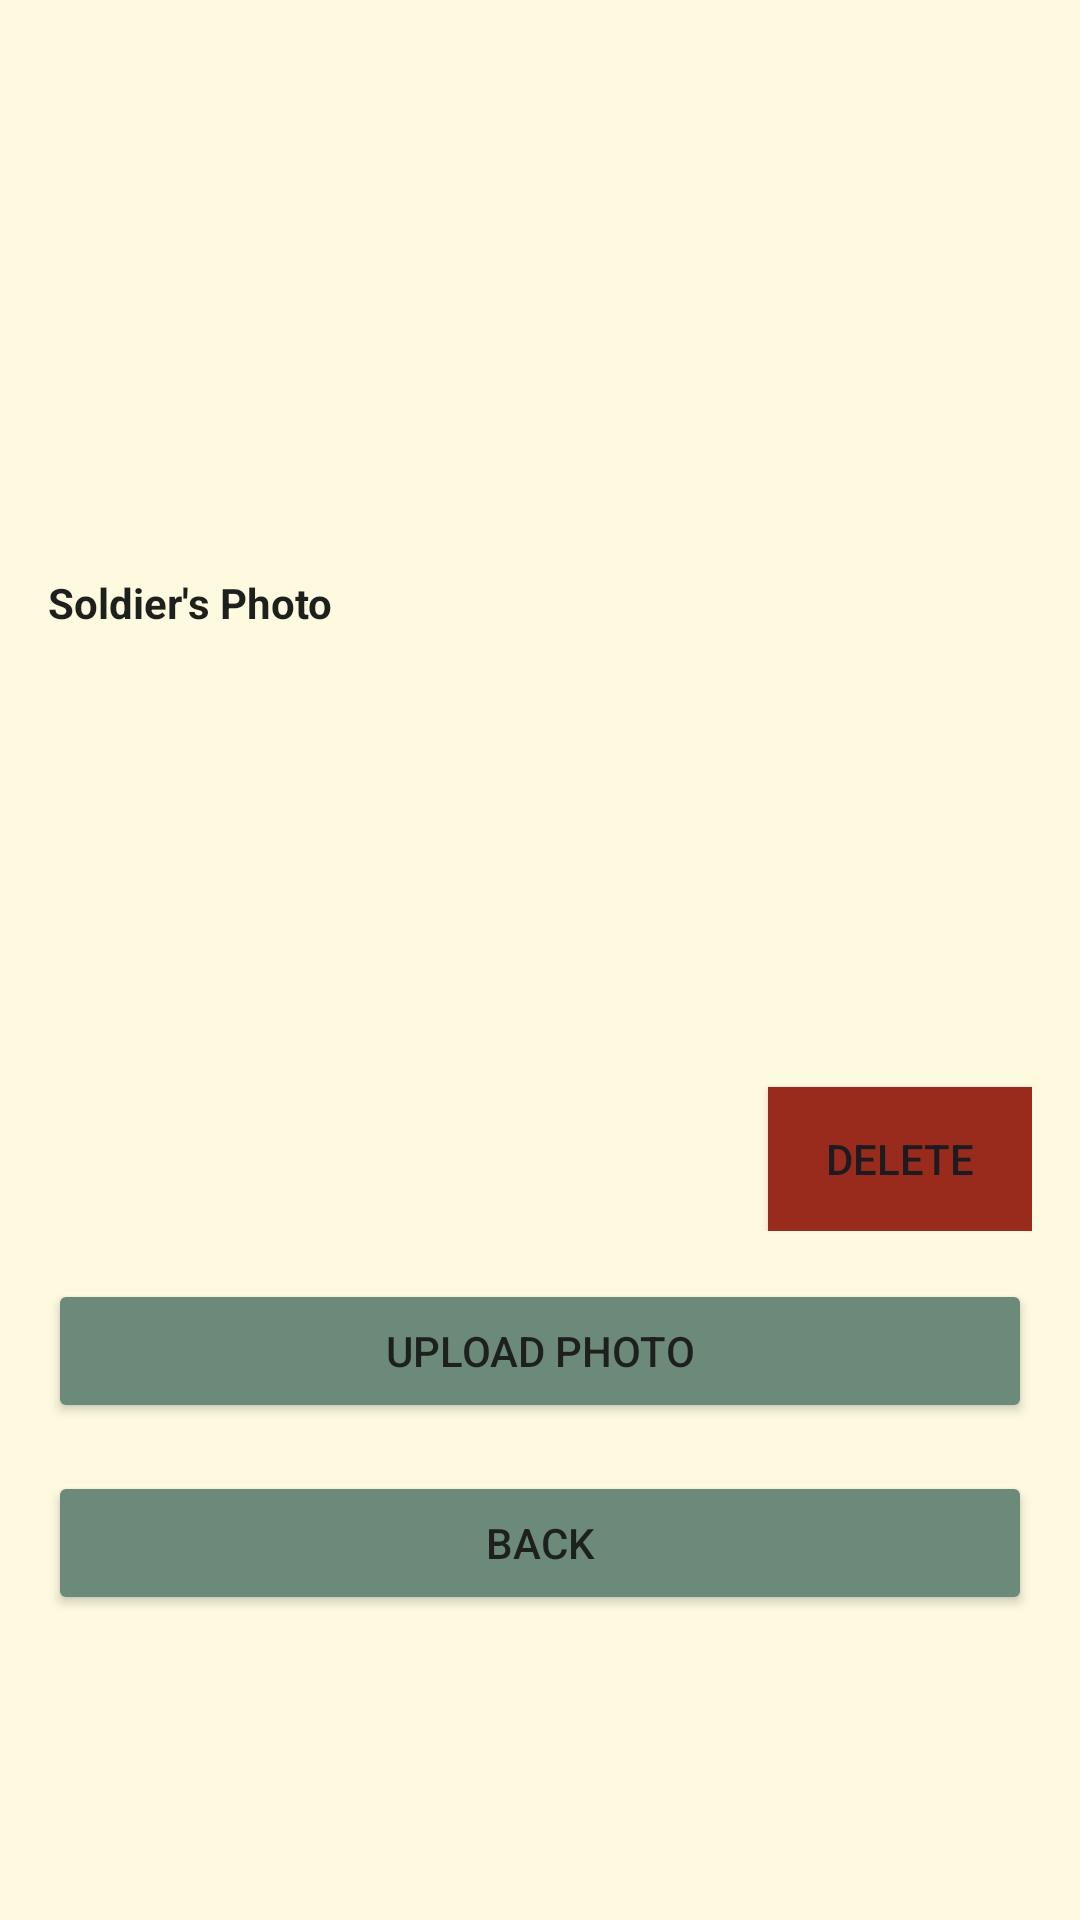

Android layout source for this screen:
<!-- AndroidManifest.xml: application theme Theme.FoodForceApp -->
<!-- res/layout/fragment_soldier_meal_detail.xml -->
<?xml version="1.0" encoding="utf-8"?>
<ScrollView xmlns:android="http://schemas.android.com/apk/res/android"
    android:layout_width="match_parent"
    android:layout_height="match_parent"
    android:background="#FEFAE0"
    >

    <LinearLayout
        android:layout_width="match_parent"
        android:layout_height="wrap_content"
        android:orientation="vertical"
        android:padding="16dp">

        <TextView
            android:id="@+id/descriptionTextView"
            android:layout_width="match_parent"
            android:layout_height="wrap_content"
            android:textSize="18sp"
            android:textColor="#1E201E"
            android:textStyle="bold" />

        <TextView
            android:id="@+id/locationTextView"
            android:layout_width="match_parent"
            android:layout_height="wrap_content"
            android:textColor="#1E201E"
            android:layout_marginTop="8dp" />

        <TextView
            android:id="@+id/dateTextView"
            android:layout_width="match_parent"
            android:layout_height="wrap_content"
            android:textColor="#1E201E"
            android:layout_marginTop="8dp" />

        <TextView
            android:id="@+id/numberOfPeopleTextView"
            android:layout_width="match_parent"
            android:layout_height="wrap_content"
            android:textColor="#1E201E"
            android:layout_marginTop="8dp" />

        <TextView
            android:id="@+id/kosherTextView"
            android:layout_width="match_parent"
            android:layout_height="wrap_content"
            android:textColor="#1E201E"
            android:layout_marginTop="8dp" />

        <TextView
            android:id="@+id/statusTextView"
            android:layout_width="match_parent"
            android:layout_height="wrap_content"
            android:textColor="#1E201E"
            android:layout_marginTop="8dp" />

        <TextView
            android:layout_width="wrap_content"
            android:layout_height="wrap_content"
            android:text="Soldier's Photo"
            android:textColor="#1E201E"
            android:textStyle="bold"
            android:layout_marginTop="16dp"/>

        <FrameLayout
            android:layout_width="match_parent"
            android:layout_height="wrap_content">

            <ImageView
                android:id="@+id/mealImageView"
                android:layout_width="match_parent"
                android:layout_height="200dp"
                android:scaleType="centerCrop"/>

            <Button
                android:id="@+id/deleteSoldierPhotoButton"
                android:layout_width="wrap_content"
                android:background="#C0C78C"
                android:layout_height="wrap_content"
                android:text="Delete"
                android:backgroundTint="#982B1C"
                android:layout_gravity="bottom|end"/>

        </FrameLayout>

        <Button
            android:id="@+id/uploadPhotoButton"
            android:layout_width="match_parent"
            android:layout_height="wrap_content"
            android:text="Upload Photo"
            android:backgroundTint="#6B8A7A"
            android:textColor="#1E201E"

            android:layout_marginTop="16dp"/>

        <Button
            android:id="@+id/backButton"
            android:layout_width="match_parent"
            android:layout_height="wrap_content"
            android:text="Back"
            android:backgroundTint="#6B8A7A"
            android:textColor="#1E201E"
            android:layout_marginTop="16dp"/>


    </LinearLayout>
</ScrollView>
<!-- resources referenced by this layout -->
<resources>
  <style name="Theme.FoodForceApp" parent="Theme.Material3.DayNight.NoActionBar">
          
          <item name="colorPrimary">@color/md_theme_light_primary</item>
          <item name="colorOnPrimary">@color/md_theme_light_onPrimary</item>
          <item name="colorPrimaryContainer">@color/md_theme_light_primaryContainer</item>
          <item name="colorOnPrimaryContainer">@color/md_theme_light_onPrimaryContainer</item>
          <item name="colorSecondary">@color/md_theme_light_secondary</item>
          <item name="colorOnSecondary">@color/md_theme_light_onSecondary</item>
          <item name="colorSecondaryContainer">@color/md_theme_light_secondaryContainer</item>
          <item name="colorOnSecondaryContainer">@color/md_theme_light_onSecondaryContainer</item>
          <item name="colorTertiary">@color/md_theme_light_tertiary</item>
          <item name="colorOnTertiary">@color/md_theme_light_onTertiary</item>
          <item name="colorTertiaryContainer">@color/md_theme_light_tertiaryContainer</item>
          <item name="colorOnTertiaryContainer">@color/md_theme_light_onTertiaryContainer</item>
          <item name="colorError">@color/md_theme_light_error</item>
          <item name="colorErrorContainer">@color/md_theme_light_errorContainer</item>
          <item name="colorOnError">@color/md_theme_light_onError</item>
          <item name="colorOnErrorContainer">@color/md_theme_light_onErrorContainer</item>
          <item name="android:colorBackground">@color/md_theme_light_background</item>
          <item name="colorOnBackground">@color/md_theme_light_onBackground</item>
          <item name="colorSurface">@color/md_theme_light_surface</item>
          <item name="colorOnSurface">@color/md_theme_light_onSurface</item>
          <item name="colorSurfaceVariant">@color/md_theme_light_surfaceVariant</item>
          <item name="colorOnSurfaceVariant">@color/md_theme_light_onSurfaceVariant</item>
          <item name="colorOutline">@color/md_theme_light_outline</item>
          <item name="colorOnSurfaceInverse">@color/md_theme_light_inverseOnSurface</item>
          <item name="colorSurfaceInverse">@color/md_theme_light_inverseSurface</item>
          <item name="colorPrimaryInverse">@color/md_theme_light_inversePrimary</item>
      </style>
  <color name="md_theme_light_primary">#6750A4</color>
  <color name="md_theme_light_onPrimary">#FFFFFF</color>
  <color name="md_theme_light_primaryContainer">#EADDFF</color>
  <color name="md_theme_light_onPrimaryContainer">#21005D</color>
  <color name="md_theme_light_secondary">#625B71</color>
  <color name="md_theme_light_onSecondary">#FFFFFF</color>
  <color name="md_theme_light_secondaryContainer">#E8DEF8</color>
  <color name="md_theme_light_onSecondaryContainer">#1D192B</color>
  <color name="md_theme_light_tertiary">#7D5260</color>
  <color name="md_theme_light_onTertiary">#FFFFFF</color>
  <color name="md_theme_light_tertiaryContainer">#FFD8E4</color>
  <color name="md_theme_light_onTertiaryContainer">#31111D</color>
  <color name="md_theme_light_error">#B3261E</color>
  <color name="md_theme_light_errorContainer">#F9DEDC</color>
  <color name="md_theme_light_onError">#FFFFFF</color>
  <color name="md_theme_light_onErrorContainer">#410E0B</color>
  <color name="md_theme_light_background">#FFFBFE</color>
  <color name="md_theme_light_onBackground">#1C1B1F</color>
  <color name="md_theme_light_surface">#FFFBFE</color>
  <color name="md_theme_light_onSurface">#1C1B1F</color>
  <color name="md_theme_light_surfaceVariant">#E7E0EC</color>
  <color name="md_theme_light_onSurfaceVariant">#49454F</color>
  <color name="md_theme_light_outline">#79747E</color>
  <color name="md_theme_light_inverseOnSurface">#F4EFF4</color>
  <color name="md_theme_light_inverseSurface">#313033</color>
  <color name="md_theme_light_inversePrimary">#D0BCFF</color>
</resources>
